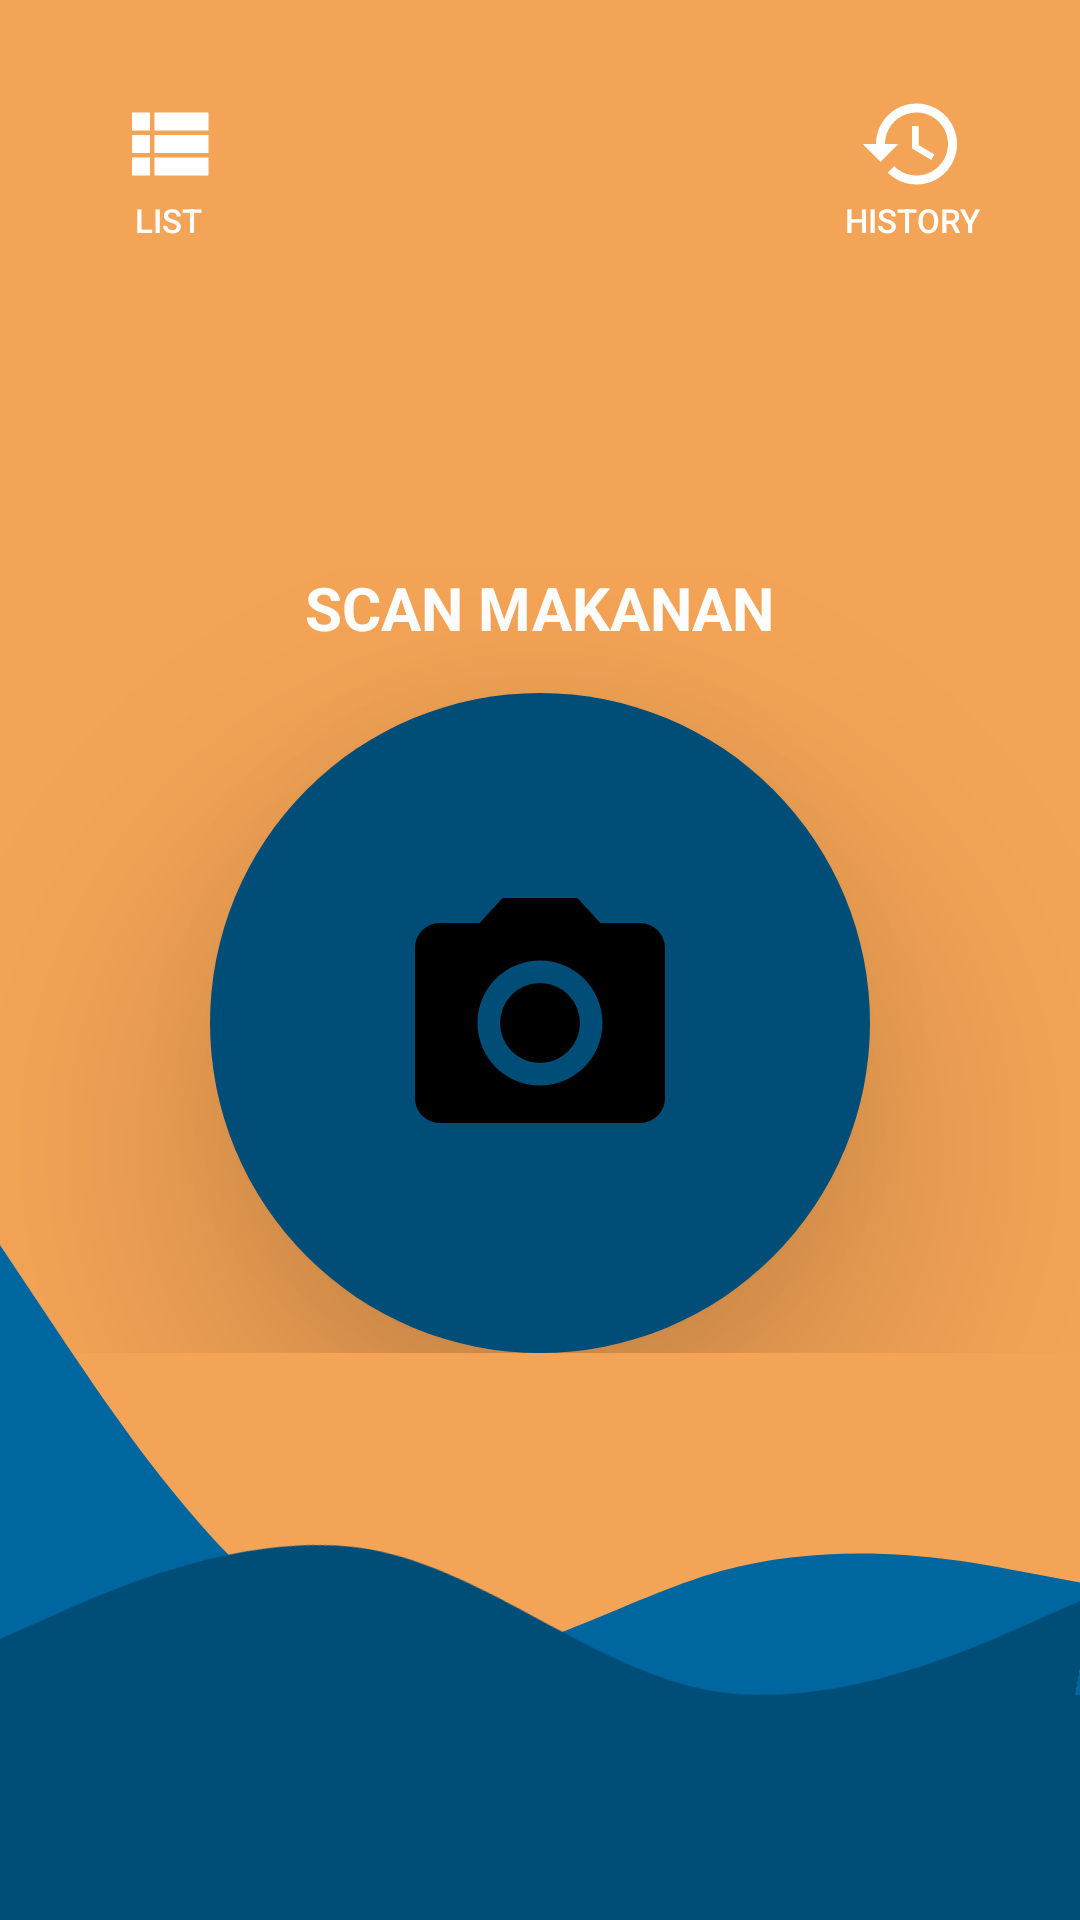

Here is an Android app screen rendered from its layout file. Give the layout XML and the strings, colors and styles it references.
<!-- AndroidManifest.xml: application theme Theme.RasaApp -->
<!-- res/layout/fragment_home.xml -->
<?xml version="1.0" encoding="utf-8"?>
<androidx.constraintlayout.widget.ConstraintLayout xmlns:android="http://schemas.android.com/apk/res/android"
    xmlns:app="http://schemas.android.com/apk/res-auto"
    xmlns:tools="http://schemas.android.com/tools"
    android:layout_width="match_parent"
    android:layout_height="match_parent"
    android:background="@color/orange"
    tools:context=".ui.home.HomeFragment">

    <Button
        android:id="@+id/btn_nav_list"
        android:layout_width="wrap_content"
        android:layout_height="wrap_content"
        android:layout_marginStart="12dp"
        android:layout_marginTop="24dp"
        android:background="@android:color/transparent"
        android:drawableTop="@drawable/ic_list_36"
        android:paddingLeft="6dp"
        android:paddingTop="6dp"
        android:paddingRight="6dp"
        android:paddingBottom="6dp"
        android:text="@string/btn_nav_list"
        android:textColor="@color/white"
        android:textSize="11sp"
        app:layout_constraintStart_toStartOf="parent"
        app:layout_constraintTop_toTopOf="parent" />

    <Button
        android:id="@+id/btn_nav_history"
        android:layout_width="wrap_content"
        android:layout_height="wrap_content"
        android:layout_marginTop="24dp"
        android:layout_marginEnd="12dp"
        android:background="@android:color/transparent"
        android:drawableTop="@drawable/ic_history_36"
        android:paddingLeft="6dp"
        android:paddingTop="6dp"
        android:paddingRight="6dp"
        android:paddingBottom="6dp"
        android:text="@string/btn_nav_history"
        android:textColor="@color/white"
        android:textSize="11sp"
        app:layout_constraintEnd_toEndOf="parent"
        app:layout_constraintTop_toTopOf="parent" />

    <LinearLayout
        android:layout_width="match_parent"
        android:layout_height="wrap_content"
        android:gravity="center"
        android:orientation="vertical"
        app:layout_constraintBottom_toBottomOf="parent"
        app:layout_constraintEnd_toEndOf="parent"
        app:layout_constraintStart_toStartOf="parent"
        app:layout_constraintTop_toTopOf="parent">

        <TextView
            android:id="@+id/textView"
            android:layout_width="wrap_content"
            android:layout_height="wrap_content"
            android:text="@string/scan"
            android:textColor="@color/white"
            android:textSize="20sp"
            android:textStyle="bold" />

        <com.google.android.material.floatingactionbutton.FloatingActionButton
            android:id="@+id/btn_scan"
            android:layout_width="220dp"
            android:layout_height="220dp"
            android:layout_marginTop="15dp"
            android:backgroundTint="@color/dark_blue"
            android:clickable="true"
            android:focusable="true"
            android:src="@drawable/ic_camera_72"
            android:tint="@color/white"
            app:borderWidth="0dp"
            app:elevation="50dp"
            app:fabCustomSize="220dp"
            app:maxImageSize="100dp"
            tools:ignore="ContentDescription" />

    </LinearLayout>

    <View
        android:id="@+id/view3"
        android:layout_width="match_parent"
        android:layout_height="225dp"
        android:background="@drawable/wave_secondary"
        app:layout_constraintBottom_toBottomOf="parent" />

    <View
        android:id="@+id/view"
        android:layout_width="match_parent"
        android:layout_height="75dp"
        android:background="@color/dark_blue"
        app:layout_constraintBottom_toBottomOf="parent" />

    <View
        android:layout_width="match_parent"
        android:layout_height="200dp"
        android:rotation="10"
        android:background="@drawable/wave_primary"
        app:layout_constraintBottom_toBottomOf="parent"/>

</androidx.constraintlayout.widget.ConstraintLayout>
<!-- resources referenced by this layout -->
<resources>
  <color name="dark_blue">#004D78</color>
  <color name="orange">#F4A456</color>
  <color name="white">#FFFFFFFF</color>
  <!-- drawable ic_camera_72 (drawable) -->
  <vector android:height="72dp" android:tint="#FFFFFF"
      android:viewportHeight="24" android:viewportWidth="24"
      android:width="72dp" xmlns:android="http://schemas.android.com/apk/res/android">
      <path android:fillColor="@android:color/white" android:pathData="M12,12m-3.2,0a3.2,3.2 0,1 1,6.4 0a3.2,3.2 0,1 1,-6.4 0"/>
      <path android:fillColor="@android:color/white" android:pathData="M9,2L7.17,4L4,4c-1.1,0 -2,0.9 -2,2v12c0,1.1 0.9,2 2,2h16c1.1,0 2,-0.9 2,-2L22,6c0,-1.1 -0.9,-2 -2,-2h-3.17L15,2L9,2zM12,17c-2.76,0 -5,-2.24 -5,-5s2.24,-5 5,-5 5,2.24 5,5 -2.24,5 -5,5z"/>
  </vector>
  <!-- drawable ic_history_36 (drawable) -->
  <vector android:height="36dp" android:tint="#FFFFFF"
      android:viewportHeight="24" android:viewportWidth="24"
      android:width="36dp" xmlns:android="http://schemas.android.com/apk/res/android">
      <path android:fillColor="@android:color/white" android:pathData="M13,3c-4.97,0 -9,4.03 -9,9L1,12l3.89,3.89 0.07,0.14L9,12L6,12c0,-3.87 3.13,-7 7,-7s7,3.13 7,7 -3.13,7 -7,7c-1.93,0 -3.68,-0.79 -4.94,-2.06l-1.42,1.42C8.27,19.99 10.51,21 13,21c4.97,0 9,-4.03 9,-9s-4.03,-9 -9,-9zM12,8v5l4.28,2.54 0.72,-1.21 -3.5,-2.08L13.5,8L12,8z"/>
  </vector>
  <!-- drawable ic_list_36 (drawable) -->
  <vector android:height="36dp" android:tint="#FFFFFF"
      android:viewportHeight="24" android:viewportWidth="24"
      android:width="36dp" xmlns:android="http://schemas.android.com/apk/res/android">
      <path android:fillColor="@android:color/white" android:pathData="M4,14h4v-4L4,10v4zM4,19h4v-4L4,15v4zM4,9h4L8,5L4,5v4zM9,14h12v-4L9,10v4zM9,19h12v-4L9,15v4zM9,5v4h12L21,5L9,5z"/>
  </vector>
  <!-- drawable wave_primary (drawable) -->
  <vector xmlns:android="http://schemas.android.com/apk/res/android"
      android:width="1440dp"
      android:height="320dp"
      android:viewportWidth="1440"
      android:viewportHeight="320">
    <path
        android:pathData="M0,224L80,202.7C160,181 320,139 480,138.7C640,139 800,181 960,181.3C1120,181 1280,139 1360,117.3L1440,96L1440,320L1360,320C1280,320 1120,320 960,320C800,320 640,320 480,320C320,320 160,320 80,320L0,320Z"
        android:fillColor="@color/dark_blue"/>
  </vector>
  <!-- drawable wave_secondary (drawable) -->
  <vector xmlns:android="http://schemas.android.com/apk/res/android"
      android:width="1440dp"
      android:height="320dp"
      android:viewportWidth="1440"
      android:viewportHeight="320">
    <path
        android:pathData="M0,0L80,42.7C160,85 320,171 480,192C640,213 800,171 960,154.7C1120,139 1280,149 1360,154.7L1440,160L1440,320L1360,320C1280,320 1120,320 960,320C800,320 640,320 480,320C320,320 160,320 80,320L0,320Z"
        android:fillColor="@color/semi_dark_blue"/>
  </vector>
  <string name="btn_nav_history">HISTORY</string>
  <string name="btn_nav_list">LIST</string>
  <string name="scan">SCAN MAKANAN</string>
  <style name="Theme.RasaApp" parent="Theme.MaterialComponents.DayNight.DarkActionBar">
          
          <item name="colorPrimary">@color/orange_500</item>
          <item name="colorPrimaryVariant">@color/orange_700</item>
          <item name="colorOnPrimary">@color/white</item>
          
          <item name="colorSecondary">@color/teal_200</item>
          <item name="colorSecondaryVariant">@color/teal_700</item>
          <item name="colorOnSecondary">@color/black</item>
          
          <item name="android:statusBarColor" tools:targetApi="l">@color/black_matte</item>
  
          
      </style>
  <color name="semi_dark_blue">#00669F</color>
  <color name="orange_500">#FF5722</color>
  <color name="orange_700">#BF360C</color>
  <color name="teal_200">#FF03DAC5</color>
  <color name="teal_700">#FF018786</color>
  <color name="black">#FF000000</color>
  <color name="black_matte">#232323</color>
</resources>
